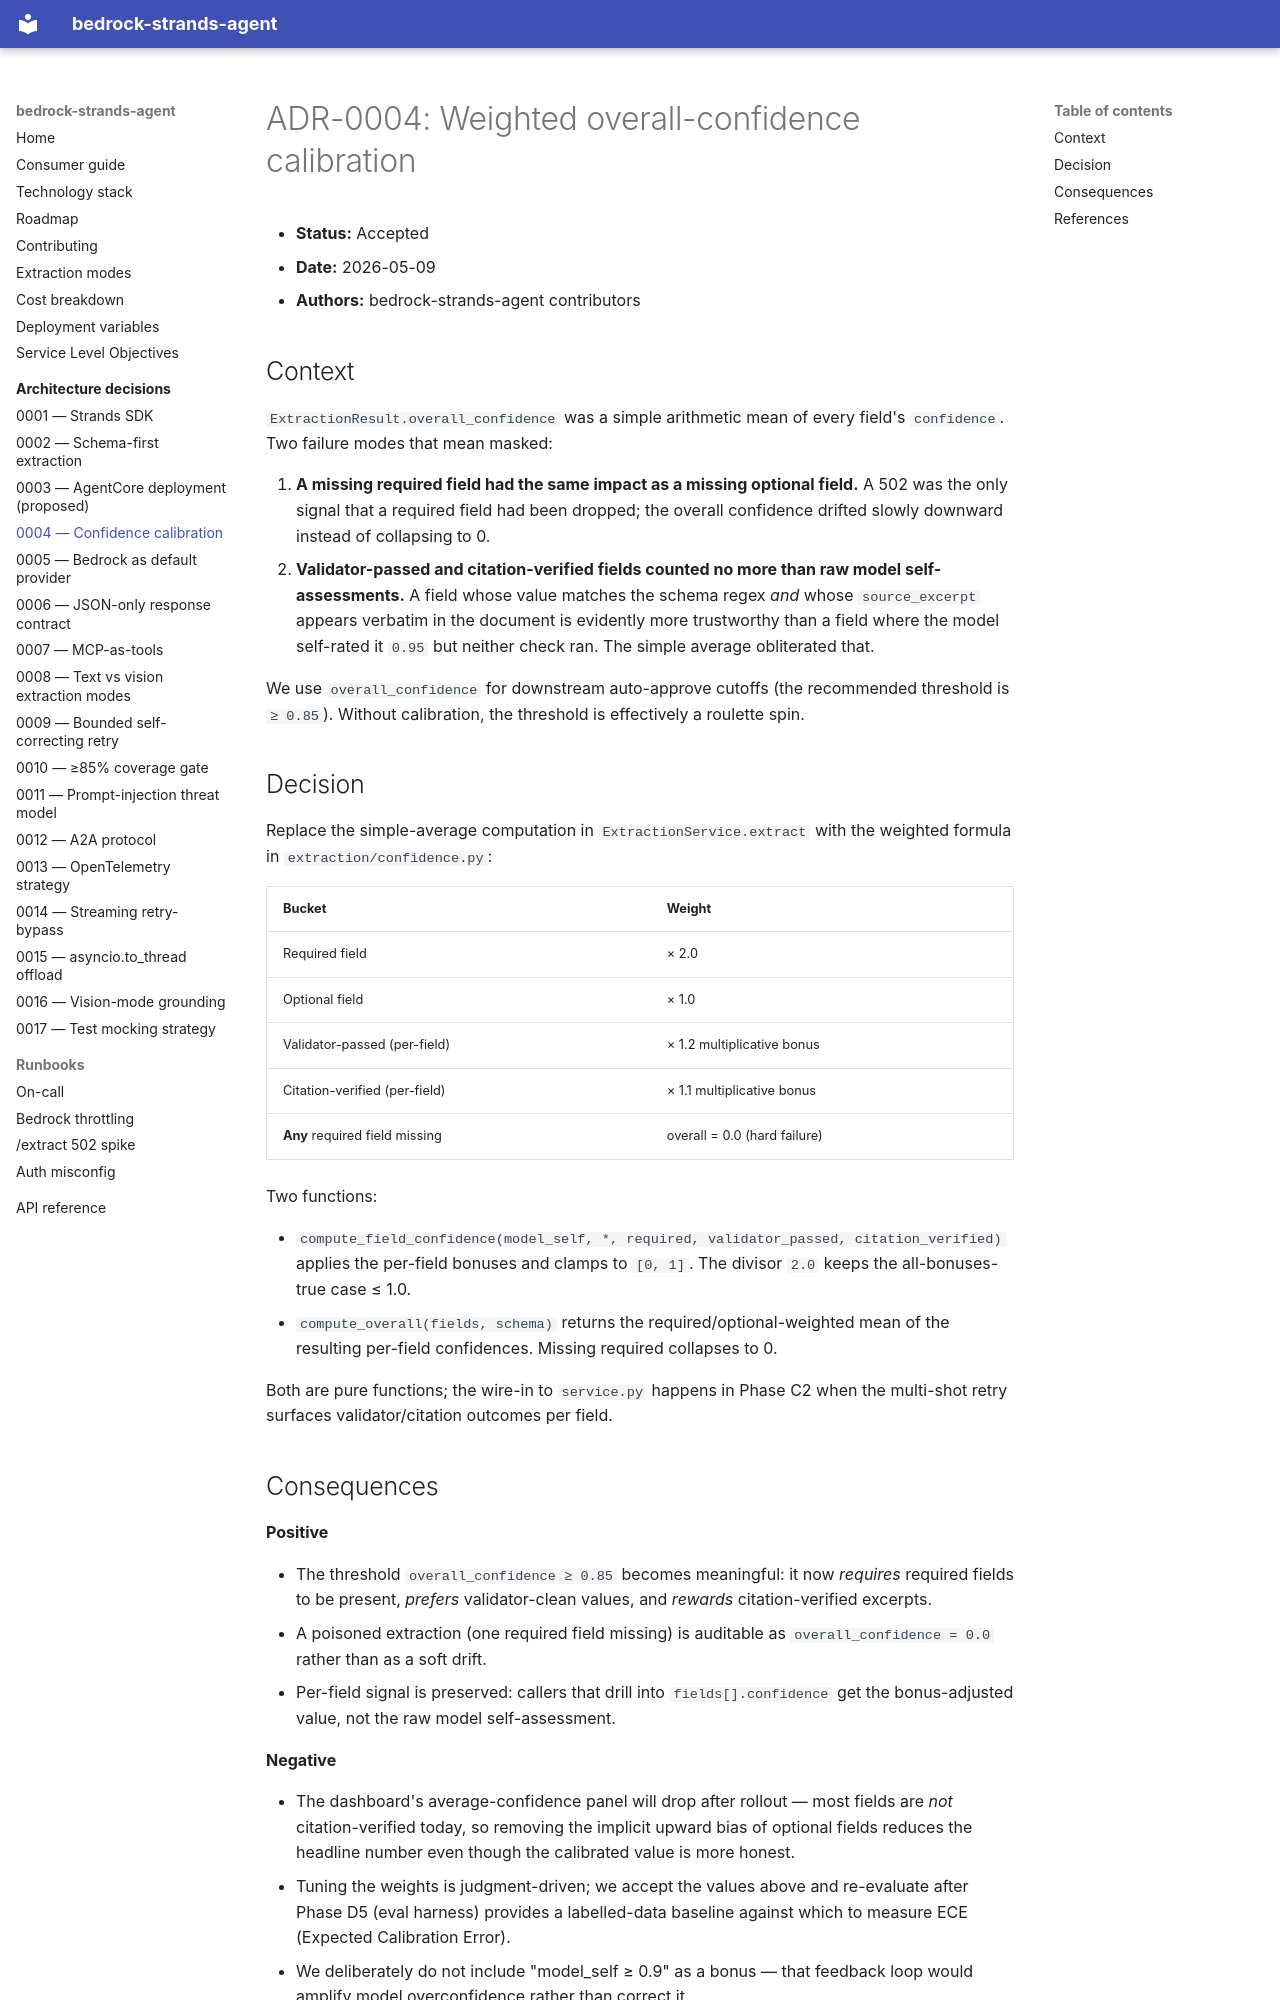

repository: Grimm07/bedrock-strands-extraction-agent · page: adr/0004-confidence-calibration/index.html · generator: mkdocs

# ADR-0004: Weighted overall-confidence calibration

- **Status:** Accepted
- **Date:** 2026-05-09
- **Authors:** bedrock-strands-agent contributors

## Context

`ExtractionResult.overall_confidence` was a simple arithmetic mean of every
field's `confidence`. Two failure modes that mean masked:

1. **A missing required field had the same impact as a missing optional
   field.** A 502 was the only signal that a required field had been
   dropped; the overall confidence drifted slowly downward instead of
   collapsing to 0.
2. **Validator-passed and citation-verified fields counted no more than
   raw model self-assessments.** A field whose value matches the schema
   regex *and* whose `source_excerpt` appears verbatim in the document is
   evidently more trustworthy than a field where the model self-rated it
   `0.95` but neither check ran. The simple average obliterated that.

We use `overall_confidence` for downstream auto-approve cutoffs (the
recommended threshold is `≥ 0.85`). Without calibration, the threshold is
effectively a roulette spin.

## Decision

Replace the simple-average computation in `ExtractionService.extract` with
the weighted formula in `extraction/confidence.py`:

| Bucket                          | Weight                               |
| ------------------------------- | ------------------------------------ |
| Required field                  | × 2.0                                |
| Optional field                  | × 1.0                                |
| Validator-passed (per-field)    | × 1.2 multiplicative bonus           |
| Citation-verified (per-field)   | × 1.1 multiplicative bonus           |
| **Any** required field missing  | overall = 0.0 (hard failure)         |

Two functions:

- `compute_field_confidence(model_self, *, required, validator_passed, citation_verified)`
  applies the per-field bonuses and clamps to `[0, 1]`. The divisor `2.0`
  keeps the all-bonuses-true case ≤ 1.0.
- `compute_overall(fields, schema)` returns the required/optional-weighted
  mean of the resulting per-field confidences. Missing required collapses
  to 0.

Both are pure functions; the wire-in to `service.py` happens in Phase C2
when the multi-shot retry surfaces validator/citation outcomes per field.
